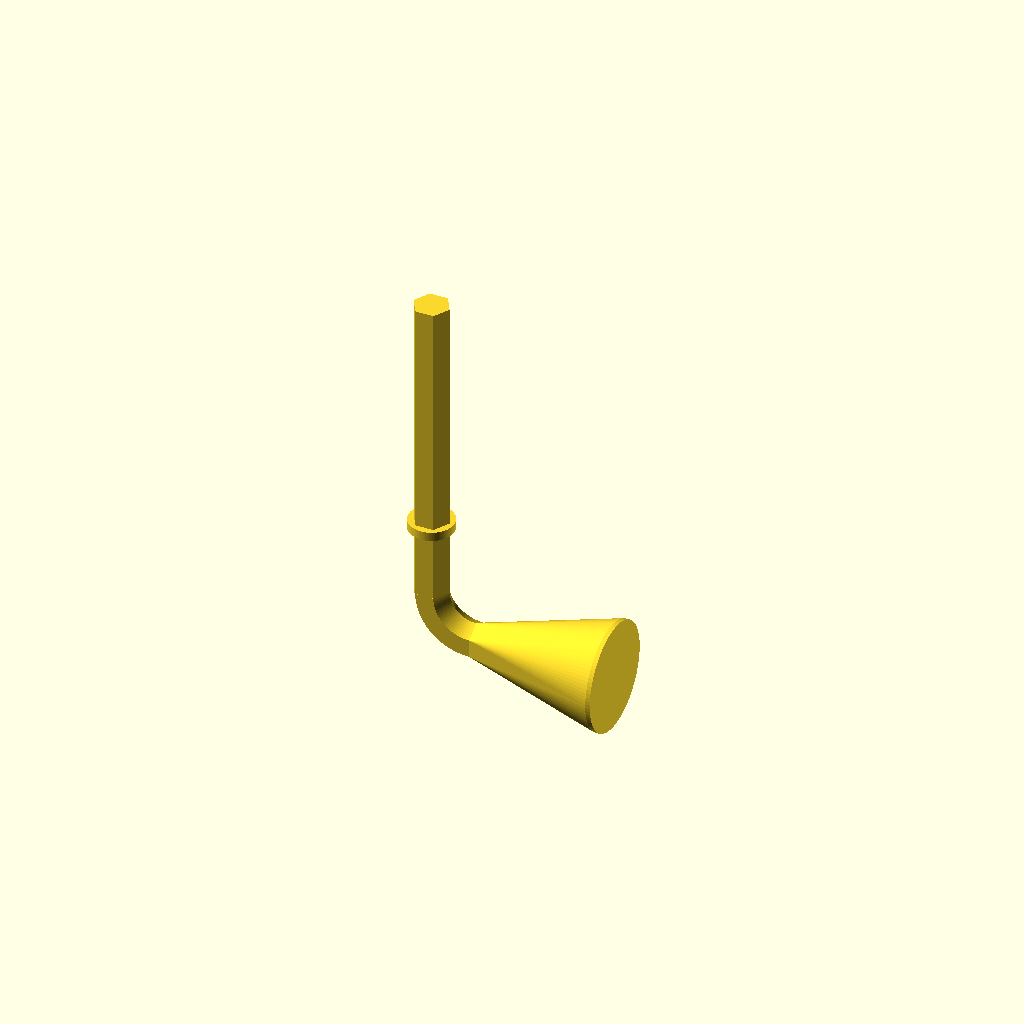
Cell 1: the model at its default parameters.
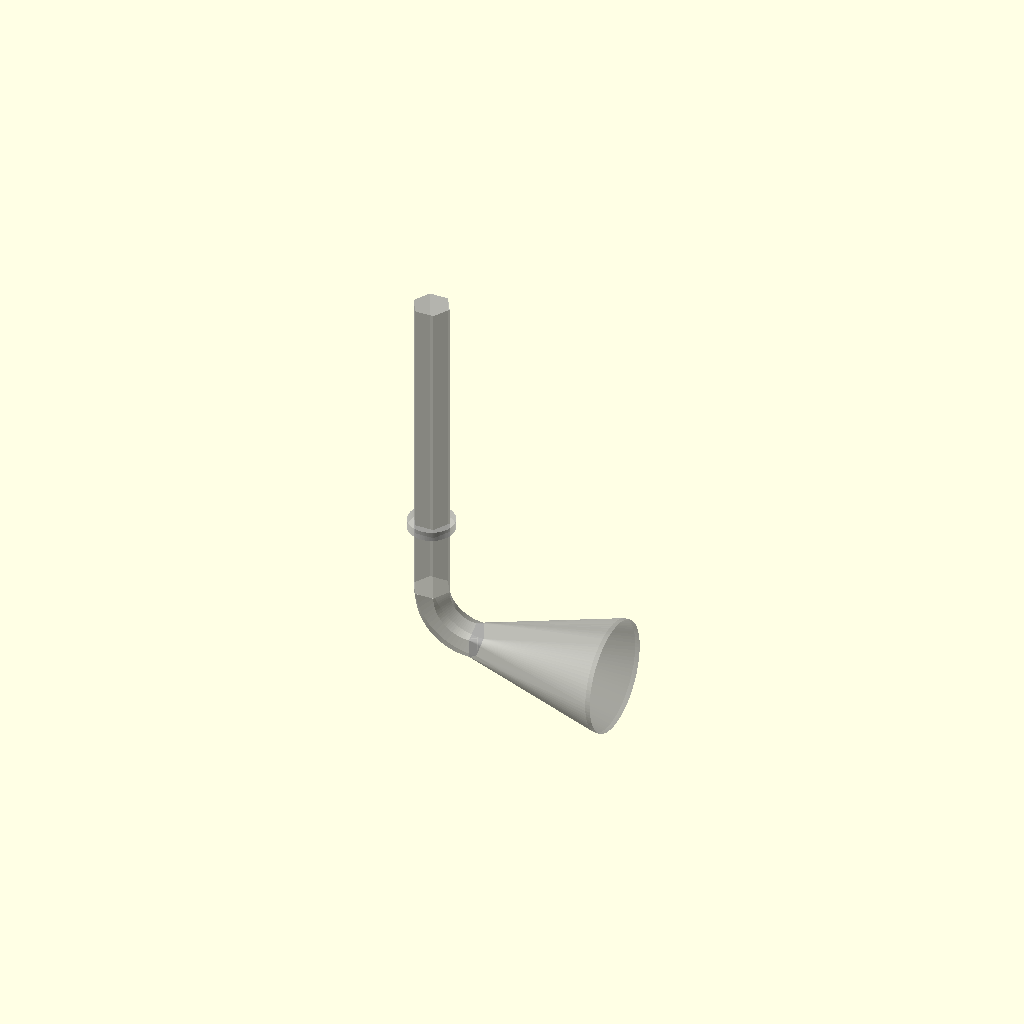
Cell 2: mode = 100 (everything else at default).
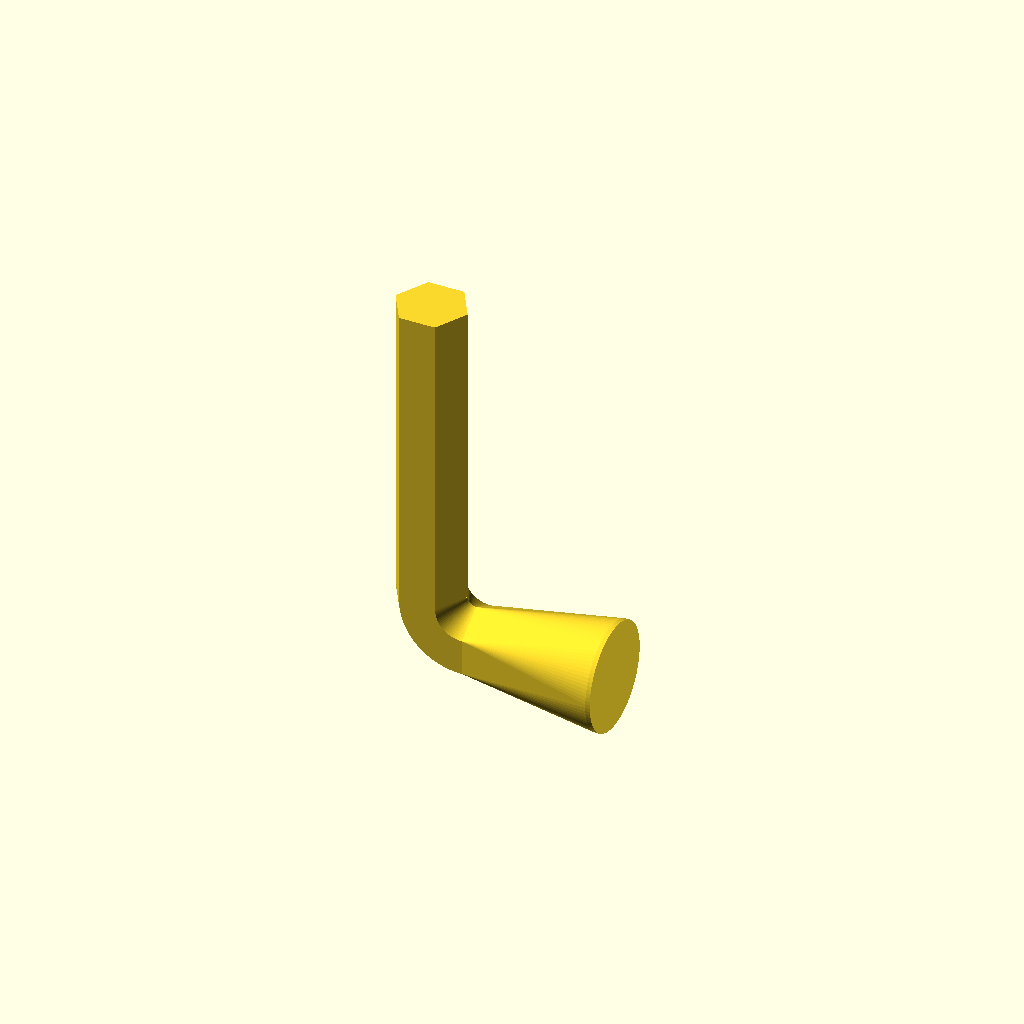
Cell 3: hex_size = 14 (everything else at default).
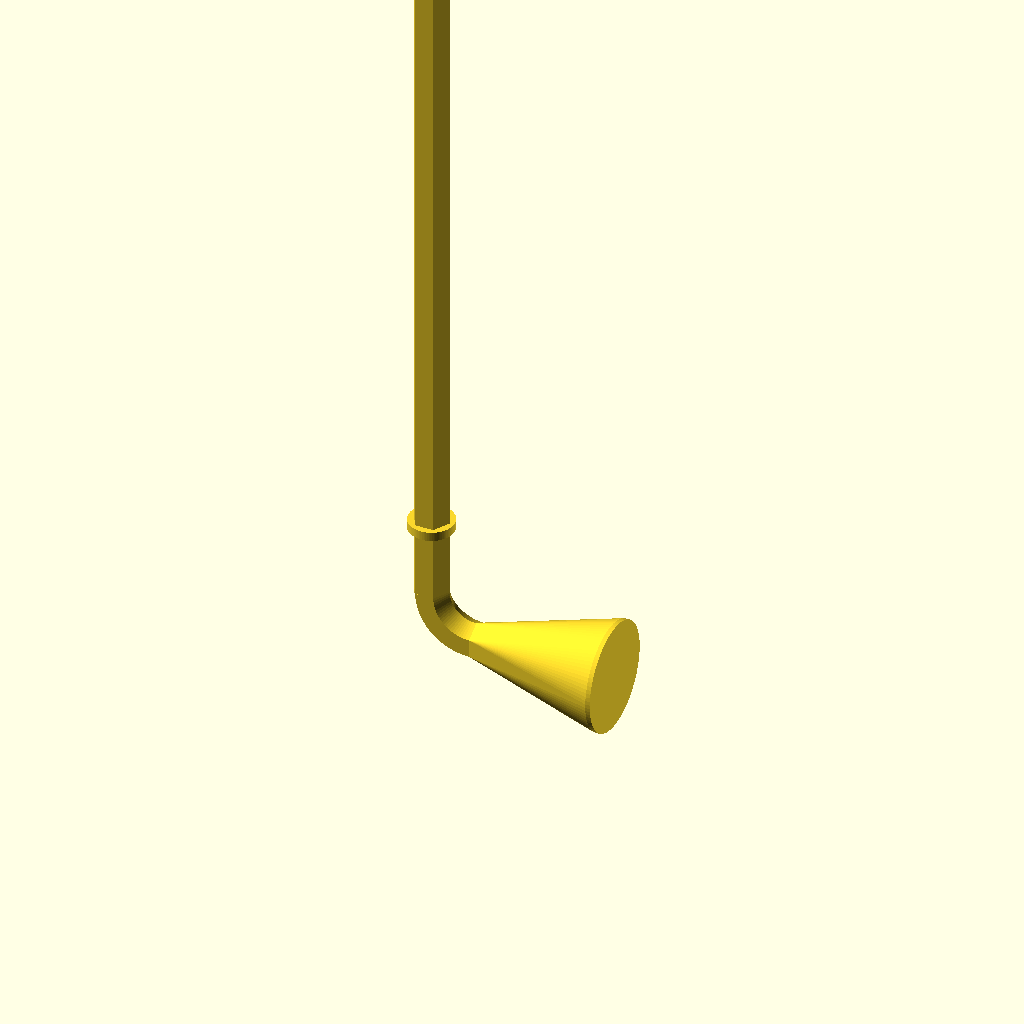
Cell 4: the same model with arm_height = 160.
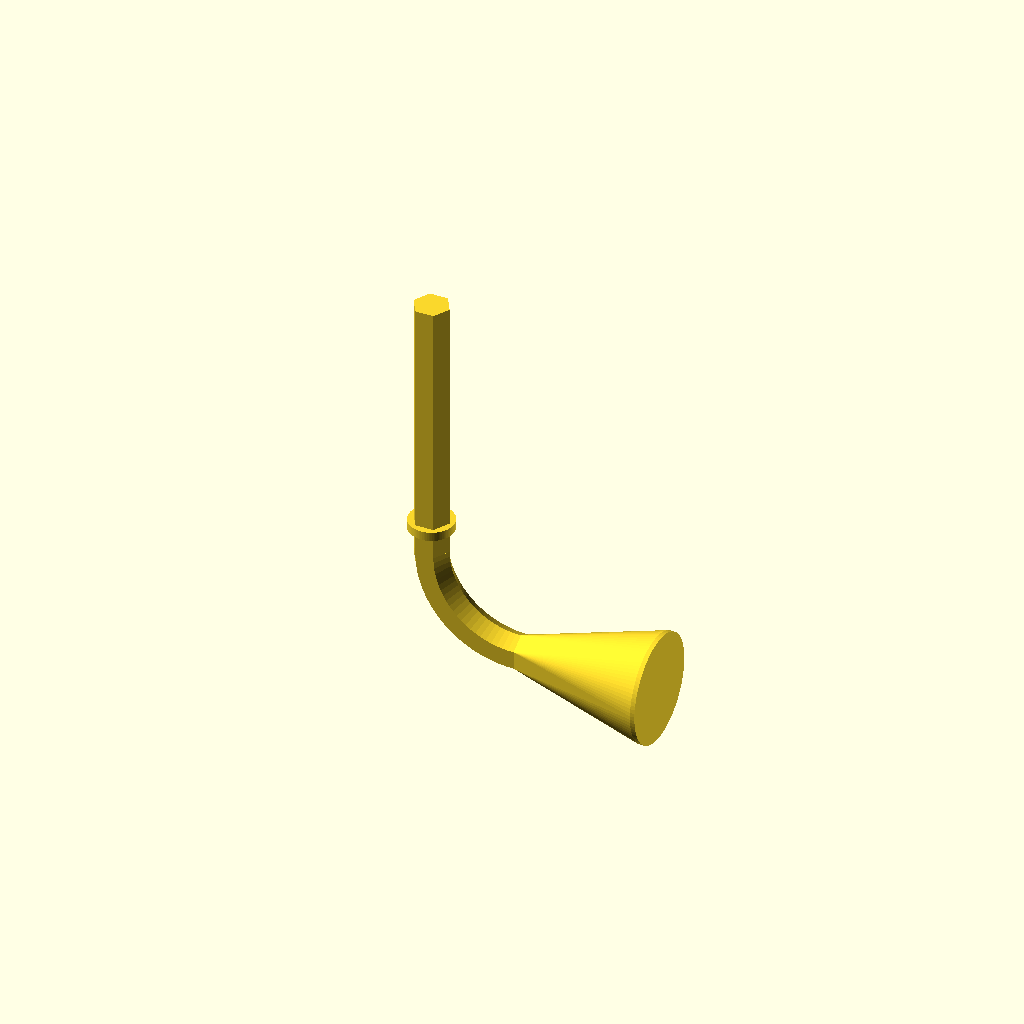
Cell 5: bend_radius = 20 (everything else at default).
One fixed orthographic camera (rotation 55°, 0°, 25°; colour scheme Cornfield) for every cell.
Source of the model, periscope.scad:
include <BOSL2/std.scad>;

/* [Part Selection] */

// Which part to model.
mode = 0; // [0:Periscope, 100:Dev]

/* [Geometry Detail] */

// Fragment minimum angle.
$fa = 4; // 1

// Fragment minimum size.
$fs = 0.2; // 0.05

/* [Arm] */

// Hex shaft size, flat-to-flat.
hex_size = 7;

// Overall arm height, from the bend's base plane up to the shaft tip.
arm_height = 80;

// L-bend centerline radius.
bend_radius = 10;

/* [Retaining Disk] */

// Retaining disk diameter.
disk_diameter = 10;

// Retaining disk thickness.
disk_thickness = 2;

// Height of the disk's underside above the bend's base plane.
disk_height = 25;

/* [Scope End] */

// Length of the hex-to-cylinder flare.
scope_taper = 30;

// Outer diameter of the flared scope cylinder.
scope_diameter = 24;

// Rounding radius of the turret's top elbow. TODO unmodelled
scope_bend_radius = 8;

/// dispatch / integration

module __customizer_limit__() {}

// Circumscribed (corner-to-corner) diameter of the hex shaft, since hex_size is
// the flat-to-flat measure.
hex_od = hex_size / cos(30);

total_arm_height = arm_height - bend_radius;

// --- 2D Profiles ---
module hex_profile() {
    circle(r = hex_od/2, $fn = 6);
}

module round_profile(d = scope_diameter) {
    circle(d = d);
}

module periscope_hex_wrench() {
    
    // 1. Long Arm (hex)
    translate([0, 0, bend_radius])   
    linear_extrude(height = total_arm_height)
    hex_profile();
    
    // 2. Disk   
    translate([0, 0, disk_height])
    linear_extrude(height = disk_thickness)
    round_profile(disk_diameter);
    

    // 2. Main L-Bend (Hex)
    translate([bend_radius, 0, bend_radius])
    rotate([90, 0, 0])
    rotate_extrude(angle = 90)
    translate([-bend_radius, 0, 0])
    hex_profile();

    // 3. Tapered Transition (Hex -> Wider Cylinder)
    translate([bend_radius, 0, 0])
    rotate([0, 90, 0])
    hull() {
        linear_extrude(height = 1) hex_profile();
        translate([0, 0, scope_taper])
        linear_extrude(height = 1) round_profile();
    }

}

//@make -o periscope.stl -D mode=0

module main() {

  // Periscope
  if (mode == 0) {
    periscope_hex_wrench();
  }

  // Dev
  else if (mode == 100) {
    dev();
  }

}

module dev() {
  %periscope_hex_wrench();
}

main();
Customizer parameters (derived from the source; name, type, default, range or options):
mode: number, default 0, options 0, 100
hex_size: number, default 7
arm_height: number, default 80
bend_radius: number, default 10
disk_diameter: number, default 10
disk_thickness: number, default 2
disk_height: number, default 25
scope_taper: number, default 30
scope_diameter: number, default 24
scope_bend_radius: number, default 8
